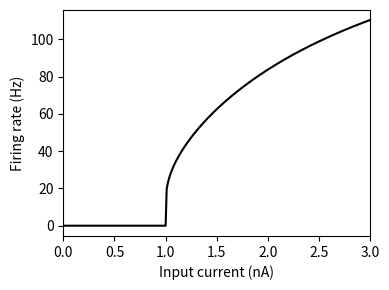

Write Python code to recreate this figure.
# -*- coding: utf-8 -*-

import numpy as np
import matplotlib.pyplot as plt

tc_m = 1e-2 # 膜時定数 (s)
R = 1 #膜抵抗 
vthr = 1 # 閾値電位 (mV)
tref = 5e-3 # 不応期 (s)
I_max = 3
I = np.arange(0, I_max, 0.01) #入力電流

rate = 1 / (tref + tc_m*np.log(R*I / (R*I - vthr)))
rate[np.isnan(rate)] = 0 # nan to 0

# 描画
plt.figure(figsize=(4, 3))
plt.plot(I, rate, color="k")
plt.xlabel('Input current (nA)')
plt.ylabel('Firing rate (Hz)') 
plt.xlim(0, I_max)
plt.tight_layout()
plt.savefig('LIF_FI_analytical.pdf')
#plt.show()
